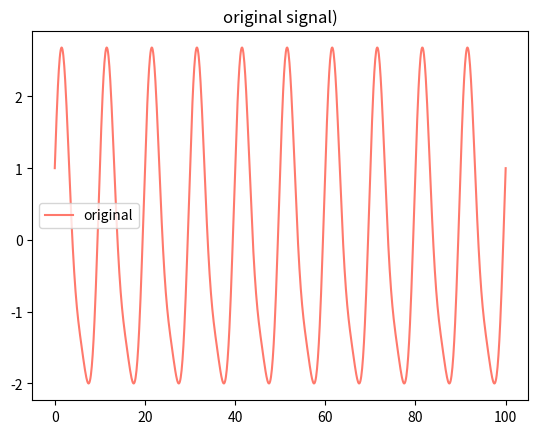
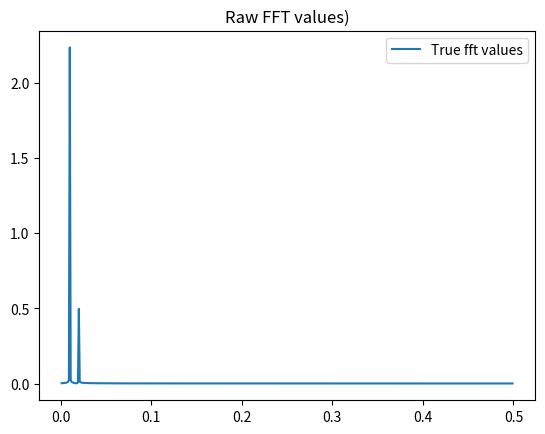

These figures' Python source, in order:
import numpy as np
import matplotlib.pyplot as plt
from numpy.fft import fft, fftfreq, ifft

# Domain Setup
# number of points
n = 1000

# Distance
Lx = 100

# Angular Frequency
omg = 2.0*np.pi/Lx

# Individual Signals
x = np.linspace(0, Lx, n)
y1 = 1.0*np.cos(10*omg*x)
y2 = 2.0*np.sin(10.0*omg*x)
y3 = 0.5*np.sin(20.0*omg*x)

# Full Signal
y = y1 + y2 + y3

# Preparatory steps
# Create all the necessary frequencies
freqs = fftfreq(n)

# Ignore half of the values (complex conjugates)
mask = freqs > 0

# FFT and power spectra calculations
# fft values
fft_vals = fft(y)

# true theoretical fft
fft_theo = 2.0*np.abs(fft_vals/n)

plt.figure(1)
plt.title('original signal)')
plt.plot(x, y, color='xkcd:salmon', label='original')
plt.legend()

plt.figure(2)
plt.title('Raw FFT values)')
plt.plot(freqs[mask], fft_theo[mask], label='True fft values')
plt.legend()

plt.show()
